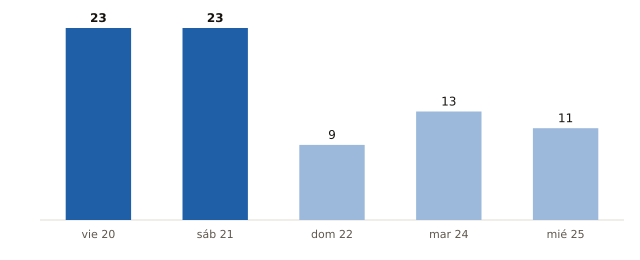

Data behind this chart, as committed beside it:
fecha, municipios_prob_90_o_mas
2026-11-20, 23
2026-11-21, 23
2026-11-22, 9
2026-11-24, 13
2026-11-25, 11
